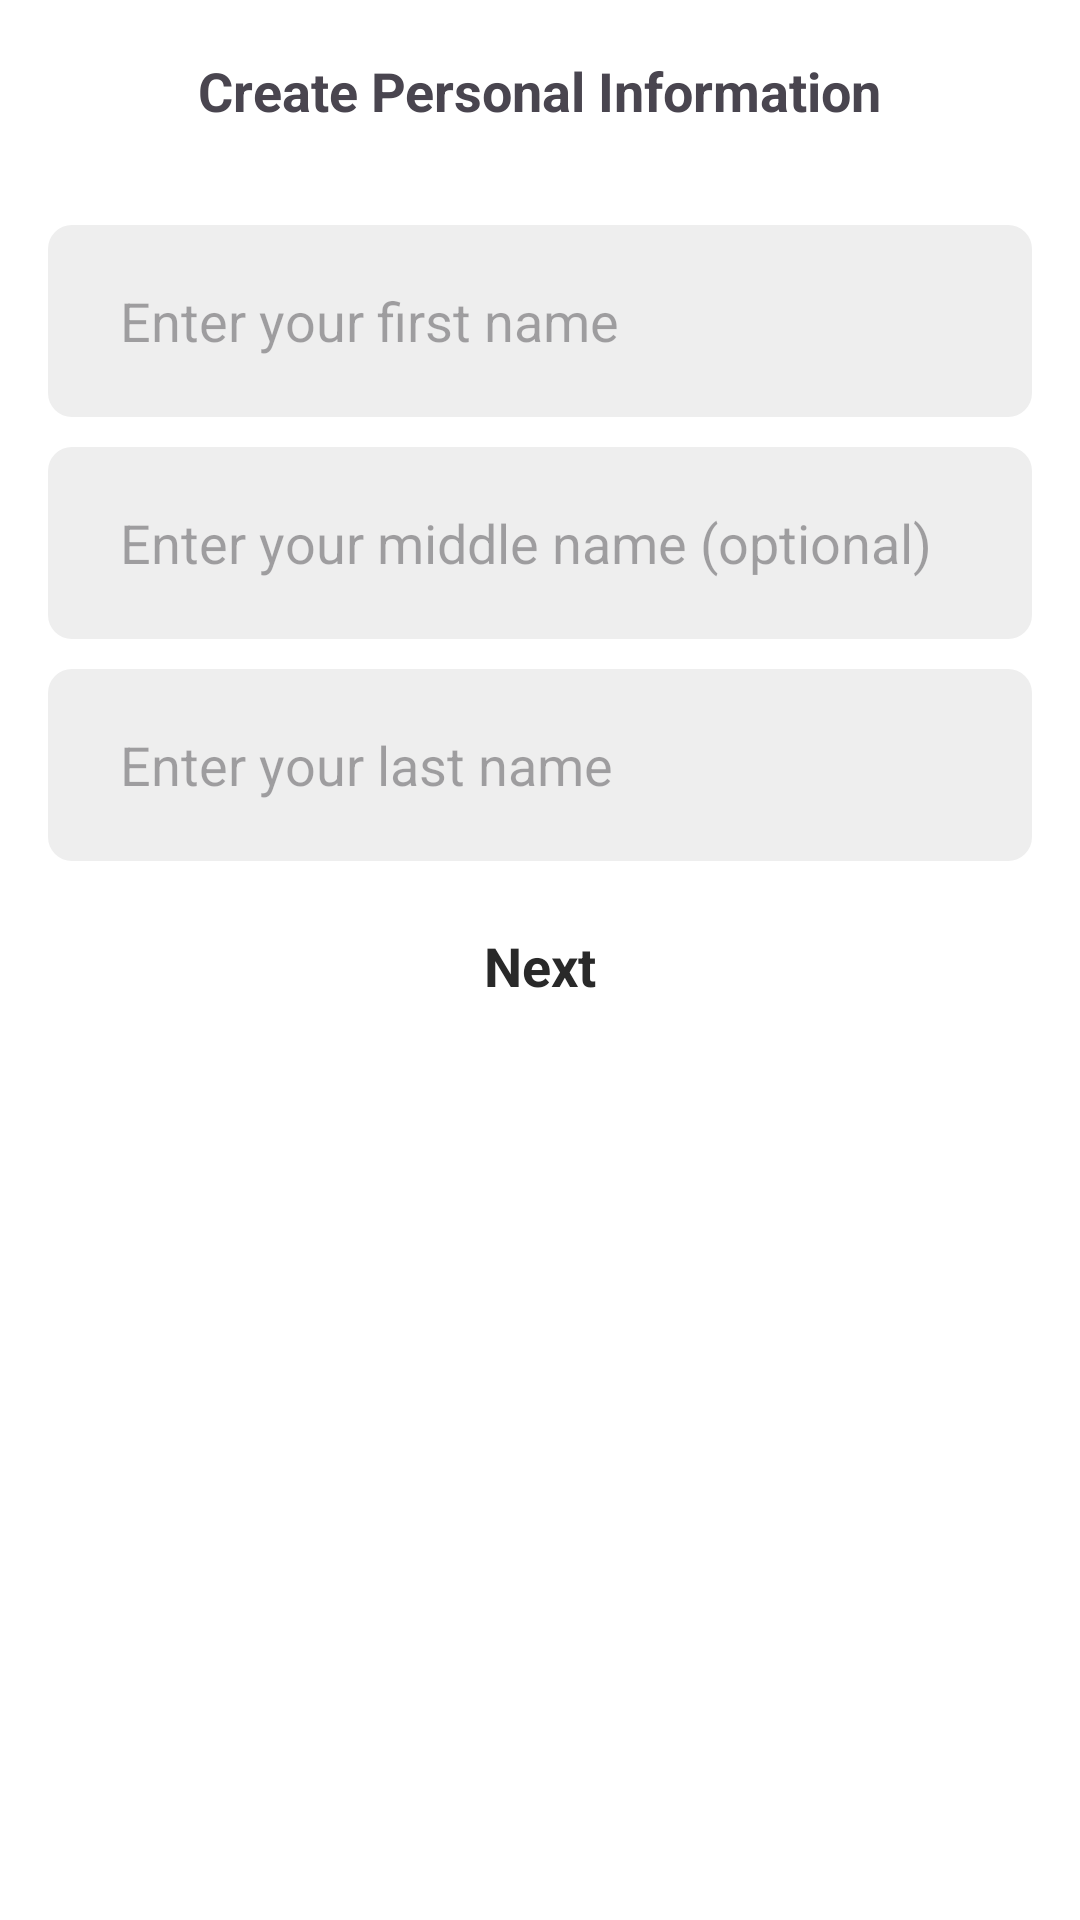

Layout XML and referenced resources for this Android screen:
<!-- AndroidManifest.xml: application theme Theme.Spotd -->
<!-- res/layout/activity_sign_up_full_name.xml -->
<?xml version="1.0" encoding="utf-8"?>
<androidx.constraintlayout.widget.ConstraintLayout xmlns:android="http://schemas.android.com/apk/res/android"
    xmlns:app="http://schemas.android.com/apk/res-auto"
    xmlns:tools="http://schemas.android.com/tools"
    android:layout_width="match_parent"
    android:layout_height="match_parent">

    <androidx.appcompat.widget.Toolbar

        android:id="@+id/ssf_toolbar"
        android:layout_width="0dp"
        android:layout_height="60dp"
        app:contentInsetStart="0dp"
        app:layout_constraintEnd_toEndOf="parent"
        app:layout_constraintHorizontal_bias="0.0"
        app:layout_constraintLeft_toLeftOf="parent"
        app:layout_constraintRight_toRightOf="parent"
        app:layout_constraintStart_toStartOf="parent"
        app:layout_constraintTop_toTopOf="parent">

        <androidx.constraintlayout.widget.ConstraintLayout
            android:layout_width="match_parent"
            android:layout_height="match_parent">

            <TextView
                android:id="@+id/ssf_create_account"
                android:layout_width="wrap_content"
                android:layout_height="wrap_content"
                android:text="@string/create_personal_information"
                android:textSize="18sp"
                android:textStyle="bold"
                app:layout_constraintBottom_toBottomOf="parent"
                app:layout_constraintEnd_toEndOf="parent"
                app:layout_constraintStart_toStartOf="parent"
                app:layout_constraintTop_toTopOf="parent" />

        </androidx.constraintlayout.widget.ConstraintLayout>

    </androidx.appcompat.widget.Toolbar>

    <androidx.core.widget.NestedScrollView
        android:id="@+id/ssf_nestedscrollview"
        android:layout_width="0dp"
        android:layout_height="0dp"
        android:fillViewport="true"
        app:layout_constraintBottom_toBottomOf="parent"
        app:layout_constraintEnd_toEndOf="parent"
        app:layout_constraintStart_toStartOf="parent"
        app:layout_constraintTop_toBottomOf="@+id/ssf_toolbar">

        <LinearLayout
            android:layout_width="match_parent"
            android:layout_height="wrap_content"
            android:orientation="vertical">

            <androidx.constraintlayout.widget.ConstraintLayout
                android:layout_width="match_parent"
                android:layout_height="match_parent">

                <LinearLayout
                    android:id="@+id/ssf_first_name_linear"
                    style="@style/LinearLayout.EditTextBackground"
                    android:layout_width="match_parent"
                    android:layout_height="wrap_content"
                    android:layout_marginStart="16dp"
                    android:layout_marginTop="15dp"
                    android:layout_marginEnd="16dp"
                    android:gravity="center"
                    android:orientation="horizontal"
                    app:layout_constraintEnd_toEndOf="parent"
                    app:layout_constraintStart_toStartOf="parent"
                    app:layout_constraintTop_toTopOf="parent">

                    <EditText
                        android:id="@+id/ssf_first_name"
                        style="@style/EditText.Background"
                        android:layout_width="match_parent"
                        android:layout_height="48dp"
                        android:layout_weight="1"
                        android:ems="10"
                        android:hint="@string/ent_first_name"
                        android:inputType="textEmailAddress" />
                </LinearLayout>

                <LinearLayout
                    android:id="@+id/ssf_middle_name_linear"
                    style="@style/LinearLayout.EditTextBackground"
                    android:layout_width="match_parent"
                    android:layout_height="wrap_content"
                    android:layout_marginStart="16dp"
                    android:layout_marginTop="10dp"
                    android:layout_marginEnd="16dp"
                    android:gravity="center"
                    android:orientation="horizontal"
                    app:layout_constraintEnd_toEndOf="parent"
                    app:layout_constraintHorizontal_bias="0.0"
                    app:layout_constraintStart_toStartOf="parent"
                    app:layout_constraintTop_toBottomOf="@+id/ssf_first_name_linear">

                    <EditText
                        android:id="@+id/ssf_middle_name"
                        style="@style/EditText.Background"
                        android:layout_width="match_parent"
                        android:layout_height="48dp"
                        android:layout_weight="1"
                        android:ems="10"
                        android:hint="@string/ent_middle_name_optional"
                        android:inputType="textEmailAddress" />
                </LinearLayout>

                <LinearLayout
                    android:id="@+id/ssf_last_name_linear"
                    style="@style/LinearLayout.EditTextBackground"
                    android:layout_width="match_parent"
                    android:layout_height="wrap_content"
                    android:layout_marginStart="16dp"
                    android:layout_marginTop="10dp"
                    android:layout_marginEnd="16dp"
                    android:gravity="center"
                    android:orientation="horizontal"
                    app:layout_constraintEnd_toEndOf="parent"
                    app:layout_constraintHorizontal_bias="1.0"
                    app:layout_constraintStart_toStartOf="parent"
                    app:layout_constraintTop_toBottomOf="@+id/ssf_middle_name_linear">

                    <EditText
                        android:id="@+id/ssf_last_name"
                        style="@style/EditText.Background"
                        android:layout_width="match_parent"
                        android:layout_height="48dp"
                        android:layout_weight="1"
                        android:ems="10"
                        android:hint="@string/ent_last_name"
                        android:inputType="textEmailAddress" />
                </LinearLayout>

                <LinearLayout
                    android:id="@+id/ssf_create_fullname"
                    style="@style/LinearLayout.ButtonBackground"
                    android:layout_width="match_parent"
                    android:layout_height="50dp"
                    android:layout_marginStart="16dp"
                    android:layout_marginTop="10dp"
                    android:layout_marginEnd="16dp"
                    android:orientation="horizontal"
                    app:layout_constraintEnd_toEndOf="parent"
                    app:layout_constraintStart_toStartOf="parent"
                    app:layout_constraintTop_toBottomOf="@+id/ssf_last_name_linear">

                    <TextView
                        android:id="@+id/ssf_label"
                        style="@style/TextSize.ButtonLabel"
                        android:layout_width="wrap_content"
                        android:layout_height="wrap_content"
                        android:layout_weight="0"
                        android:text="@string/next" />

                    <ProgressBar
                        android:id="@+id/ssf_progressBar"
                        style="?android:attr/progressBarStyle"
                        android:layout_width="40dp"
                        android:layout_height="40dp"
                        android:padding="5dp"
                        android:visibility="gone" />
                </LinearLayout>
            </androidx.constraintlayout.widget.ConstraintLayout>
        </LinearLayout>
    </androidx.core.widget.NestedScrollView>
</androidx.constraintlayout.widget.ConstraintLayout>
<!-- resources referenced by this layout -->
<resources>
  <string name="create_personal_information">Create Personal Information</string>
  <string name="ent_first_name">Enter your first name</string>
  <string name="ent_last_name">Enter your last name</string>
  <string name="ent_middle_name_optional">Enter your middle name (optional)</string>
  <string name="next">Next</string>
  <style name="EditText.Background">
          <item name="android:paddingStart">16dp</item>
          <item name="android:paddingEnd">16dp</item>
          <item name="android:gravity">center_vertical</item>
          <item name="android:background">@android:color/transparent</item>
      </style>
  <style name="LinearLayout.ButtonBackground">
          <item name="android:padding">0dp</item>
          <item name="android:background">@drawable/background_button_without_rounded</item>
          <item name="android:gravity">center</item>
      </style>
  <style name="LinearLayout.EditTextBackground">
          <item name="android:layout_width">0dp</item>
          <item name="android:layout_height">64dp</item>
          <item name="android:padding">8dp</item>
          <item name="android:background">@drawable/background_linearlayout</item>
      </style>
  <style name="TextSize.ButtonLabel">
          <item name="android:layout_width">wrap_content</item>
          <item name="android:layout_height">wrap_content</item>
          <item name="android:padding">0dp</item>
          <item name="android:textSize">18sp</item>
          <item name="android:textColor">#292929</item>
          <item name="android:textStyle">bold</item>
      </style>
  <style name="Theme.Spotd" parent="Base.Theme.Spotd" />
  <!-- drawable background_linearlayout (drawable) -->
  <?xml version="1.0" encoding="utf-8"?>
  <shape xmlns:android="http://schemas.android.com/apk/res/android"
      android:shape="rectangle">
      <solid android:color="@color/editTextBackgroundColorLight"/>
      
      <corners android:radius="8dp"/>
  </shape>
  <style name="Base.Theme.Spotd" parent="Theme.Material3.DayNight.NoActionBar">
          
          
          <item name="colorPrimary">@color/colorPrimary</item>
          <item name="colorPrimaryDark">@color/colorPrimaryDark</item>
          <item name="colorAccent">@color/colorAccent</item>
          <item name="colorControlHighlight">@color/colorControlHighlight</item>
          <item name="colorControlNormal">@color/colorControlNormal</item>
          <item name="android:windowBackground">@color/backgroundColor</item>
          <item name="android:textColorPrimary">@color/textColor</item>
          <item name="android:statusBarColor">@color/backgroundColor</item>
          <item name="android:windowLightStatusBar">true</item> 
      </style>
  <color name="editTextBackgroundColorLight">@color/grey</color>
  <color name="colorPrimary">#008DCD</color>
  <color name="colorPrimaryDark">#0084C2</color>
  <color name="colorAccent">#008DCD</color>
  <color name="colorControlHighlight">#008DCD</color>
  <color name="colorControlNormal">#57BEEE</color>
  <color name="backgroundColor">#FFFFFF</color>
  <color name="textColor">#000000</color>
  <color name="grey">#EEEEEE</color>
</resources>
